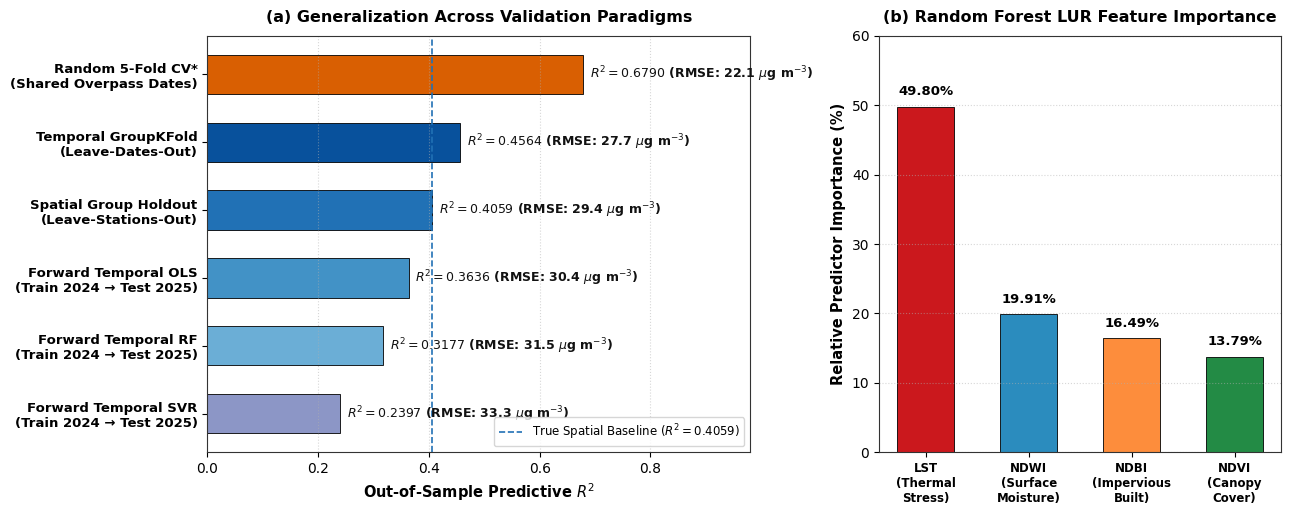

This chart was generated by the following Python code: (Note: this script raises an exception after producing the figure.)
import matplotlib.pyplot as plt
import numpy as np
import os

plt.rcParams['font.sans-serif'] = 'DejaVu Sans'
plt.rcParams['axes.edgecolor'] = '#333333'
plt.rcParams['axes.linewidth'] = 0.8
fig, (ax1, ax2) = plt.subplots(1, 2, figsize=(13, 5.2), dpi=300, gridspec_kw={'width_ratios': [1.35, 1]})

# Panel (a): Validation Benchmark
labels = [
    "Forward Temporal SVR\n(Train 2024 → Test 2025)",
    "Forward Temporal RF\n(Train 2024 → Test 2025)",
    "Forward Temporal OLS\n(Train 2024 → Test 2025)",
    "Spatial Group Holdout\n(Leave-Stations-Out)",
    "Temporal GroupKFold\n(Leave-Dates-Out)",
    "Random 5-Fold CV*\n(Shared Overpass Dates)"
]
r2_vals = [0.2397, 0.3177, 0.3636, 0.4059, 0.4564, 0.6790]
rmse_vals = [33.27, 31.51, 30.43, 29.41, 27.72, 22.05]
colors = ['#8c96c6', '#6baed6', '#4292c6', '#2171b5', '#08519c', '#d95f02']
y_pos = np.arange(len(labels))
bars = ax1.barh(y_pos, r2_vals, height=0.58, color=colors, edgecolor='black', linewidth=0.6)
ax1.axvline(0.4059, color='#2171b5', linestyle='--', linewidth=1.2, label='True Spatial Baseline ($R^2 = 0.4059$)')

for bar, r2, rmse in zip(bars, r2_vals, rmse_vals):
    ax1.text(
        bar.get_width() + 0.012, bar.get_y() + bar.get_height()/2,
        f"$R^2 = {r2:.4f}$ (RMSE: {rmse:.1f} $\\mu$g m$^{{-3}}$)",
        va='center', ha='left', fontsize=9, fontweight='bold', color='#111111'
    )

ax1.set_yticks(y_pos)
ax1.set_yticklabels(labels, fontsize=9.5, fontweight='bold')
ax1.set_xlim(0, 0.98)
ax1.set_xlabel("Out-of-Sample Predictive $R^2$", fontsize=10.5, fontweight='bold')
ax1.set_title("(a) Generalization Across Validation Paradigms", fontsize=11.5, fontweight='bold', pad=10)
ax1.legend(loc='lower right', frameon=True, fontsize=8.5)
ax1.grid(axis='x', linestyle=':', alpha=0.5)

# Panel (b): Feature Importance with multi-line parenthetical labels to eliminate text overlap
features = [
    "LST\n(Thermal\nStress)",
    "NDWI\n(Surface\nMoisture)",
    "NDBI\n(Impervious\nBuilt)",
    "NDVI\n(Canopy\nCover)"
]
importances = [49.80, 19.91, 16.49, 13.79]
f_colors = ['#cb181d', '#2b8cbe', '#fd8d3c', '#238b45']
x_pos = np.arange(len(features))
f_bars = ax2.bar(x_pos, importances, width=0.55, color=f_colors, edgecolor='black', linewidth=0.6)

for bar, imp in zip(f_bars, importances):
    ax2.text(
        bar.get_x() + bar.get_width()/2, bar.get_height() + 1.2,
        f"{imp:.2f}%", ha='center', va='bottom', fontsize=9.5, fontweight='bold'
    )

ax2.set_xticks(x_pos)
ax2.set_xticklabels(features, fontsize=8.5, fontweight='bold')
ax2.set_ylim(0, 60)
ax2.set_ylabel("Relative Predictor Importance (%)", fontsize=10.5, fontweight='bold')
ax2.set_title("(b) Random Forest LUR Feature Importance", fontsize=11.5, fontweight='bold', pad=10)
ax2.grid(axis='y', linestyle=':', alpha=0.5)

plt.tight_layout()
script_dir = os.path.dirname(os.path.abspath(__file__))
fig_dir = os.path.join(os.path.dirname(script_dir), "figures")
os.makedirs(fig_dir, exist_ok=True)
png_path = os.path.join(fig_dir, "fig8_lur_validation_benchmarks.png")
pdf_path = os.path.join(fig_dir, "fig8_validation_feature_importance.pdf")
plt.savefig(png_path, dpi=300)
plt.savefig(pdf_path, bbox_inches='tight')
print("Successfully generated:")
print(" ", png_path)
print(" ", pdf_path)
plt.close()
